Image classification data set "Borders" (frankbydefault/tumor-detector-notebook on GitHub). Class labels (4): glioma, meningioma, no tumor, pituitary tumor.

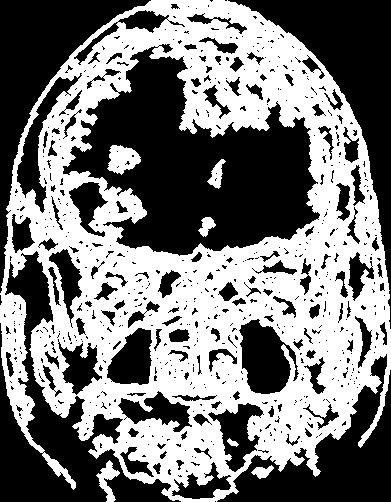
Label: glioma

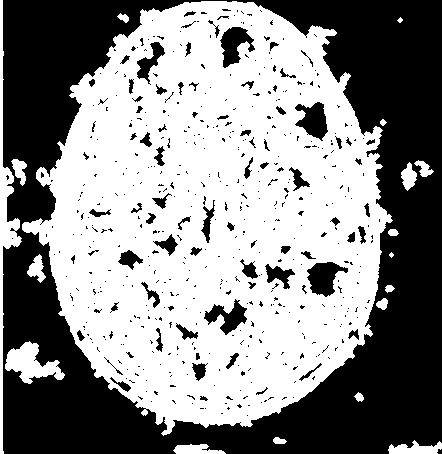
Label: no tumor

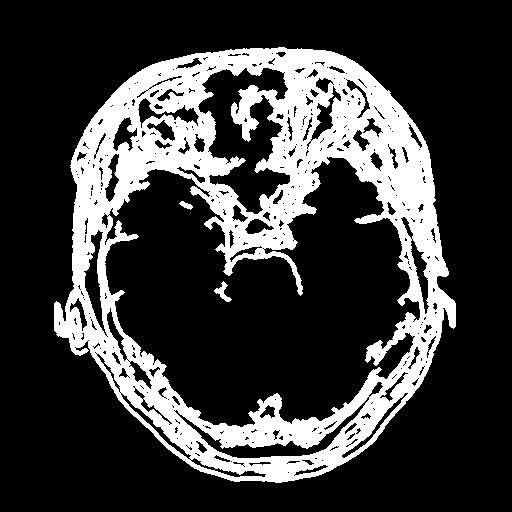
Label: pituitary tumor

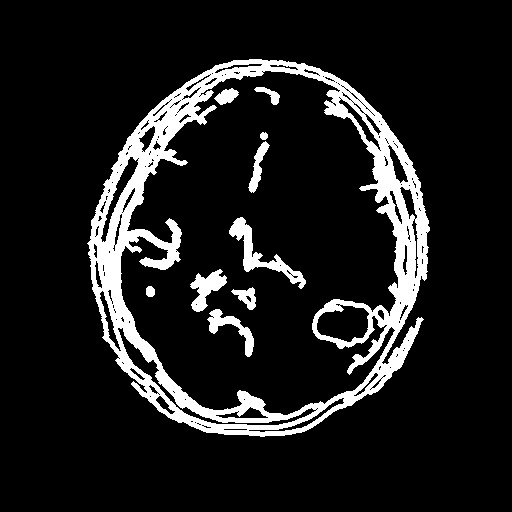
Label: glioma

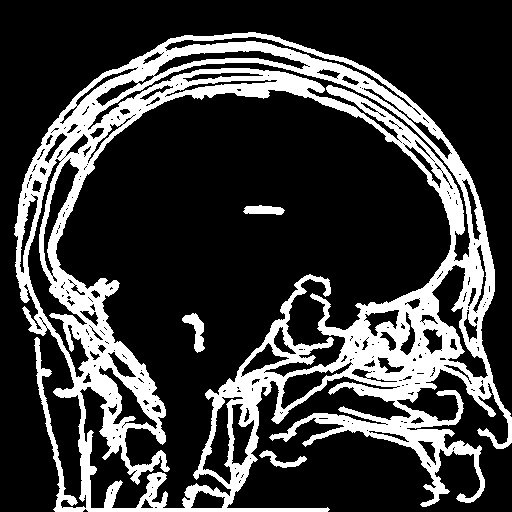
Label: pituitary tumor

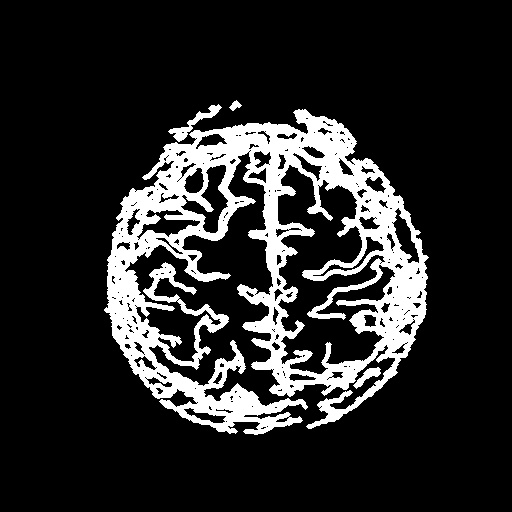
Label: meningioma
